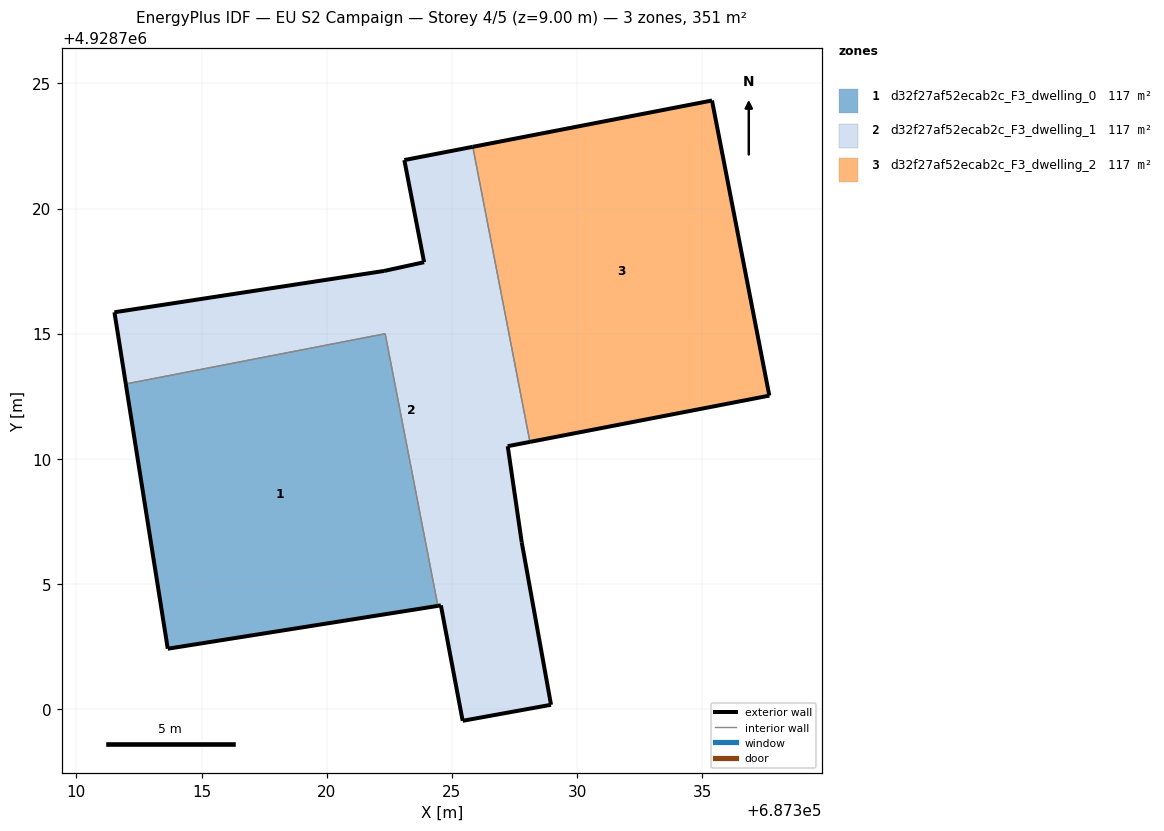
=== STOREY PLAN SPEC (per zone: floor XY polygon, exterior-wall plan segments, windows/doors) ===
zone 1: d32f27af52ecab2c_F3_dwelling_0  (116.9 m²)
  floor: (687324.44, 4928704.13) (687322.33, 4928715.00) (687311.97, 4928713.00) (687313.65, 4928702.42)
  exterior wall: (687324.44, 4928704.13) – (687313.65, 4928702.42)  [10.9 m]
  exterior wall: (687313.65, 4928702.42) – (687311.97, 4928713.00)  [10.7 m]
  interior walls: 2
zone 2: d32f27af52ecab2c_F3_dwelling_1  (116.9 m²)
  floor: (687328.96, 4928700.18) (687327.79, 4928706.67) (687327.23, 4928710.51) (687328.12, 4928710.68) (687325.83, 4928722.47) (687323.10, 4928721.94) (687323.89, 4928717.86) (687322.29, 4928717.51) (687311.52, 4928715.86) (687311.97, 4928713.00) (687322.33, 4928715.00) (687324.44, 4928704.13) (687324.56, 4928704.15) (687325.43, 4928699.54)
  exterior wall: (687327.79, 4928706.67) – (687328.96, 4928700.18)  [6.6 m]
  exterior wall: (687328.96, 4928700.18) – (687325.43, 4928699.54)  [3.6 m]
  exterior wall: (687325.43, 4928699.54) – (687324.56, 4928704.15)  [4.7 m]
  exterior wall: (687324.56, 4928704.15) – (687324.44, 4928704.13)  [0.1 m]
  exterior wall: (687311.97, 4928713.00) – (687311.52, 4928715.86)  [2.9 m]
  exterior wall: (687311.52, 4928715.86) – (687322.29, 4928717.51)  [10.9 m]
  exterior wall: (687322.29, 4928717.51) – (687323.89, 4928717.86)  [1.6 m]
  exterior wall: (687323.89, 4928717.86) – (687323.10, 4928721.94)  [4.2 m]
  exterior wall: (687323.10, 4928721.94) – (687325.83, 4928722.47)  [2.8 m]
  exterior wall: (687328.12, 4928710.68) – (687327.23, 4928710.51)  [0.9 m]
  exterior wall: (687327.23, 4928710.51) – (687327.79, 4928706.67)  [3.9 m]
  interior walls: 3
zone 3: d32f27af52ecab2c_F3_dwelling_2  (116.9 m²)
  floor: (687337.68, 4928712.53) (687335.39, 4928724.32) (687325.83, 4928722.47) (687328.12, 4928710.68)
  exterior wall: (687325.83, 4928722.47) – (687335.39, 4928724.32)  [9.7 m]
  exterior wall: (687335.39, 4928724.32) – (687337.68, 4928712.53)  [12.0 m]
  exterior wall: (687337.68, 4928712.53) – (687328.12, 4928710.68)  [9.7 m]
  interior walls: 1

=== DERIVED (storey summary) ===
Building: EU S2 Campaign
Storey: 4 of 5  (floor level z = 9.00 m)
Storey gross floor area: 350.7 m²
Zones on this storey: 3
  - d32f27af52ecab2c_F3_dwelling_0: floor 116.9 m²; exterior wall 21.6 m (64.9 m²); WWR 0.0%
  - d32f27af52ecab2c_F3_dwelling_1: floor 116.9 m²; exterior wall 42.2 m (126.5 m²); WWR 0.0%
  - d32f27af52ecab2c_F3_dwelling_2: floor 116.9 m²; exterior wall 31.5 m (94.4 m²); WWR 0.0%
Zone adjacency (shared interzone walls):
  - d32f27af52ecab2c_F3_dwelling_0 ↔ d32f27af52ecab2c_F3_dwelling_1
  - d32f27af52ecab2c_F3_dwelling_1 ↔ d32f27af52ecab2c_F3_dwelling_2